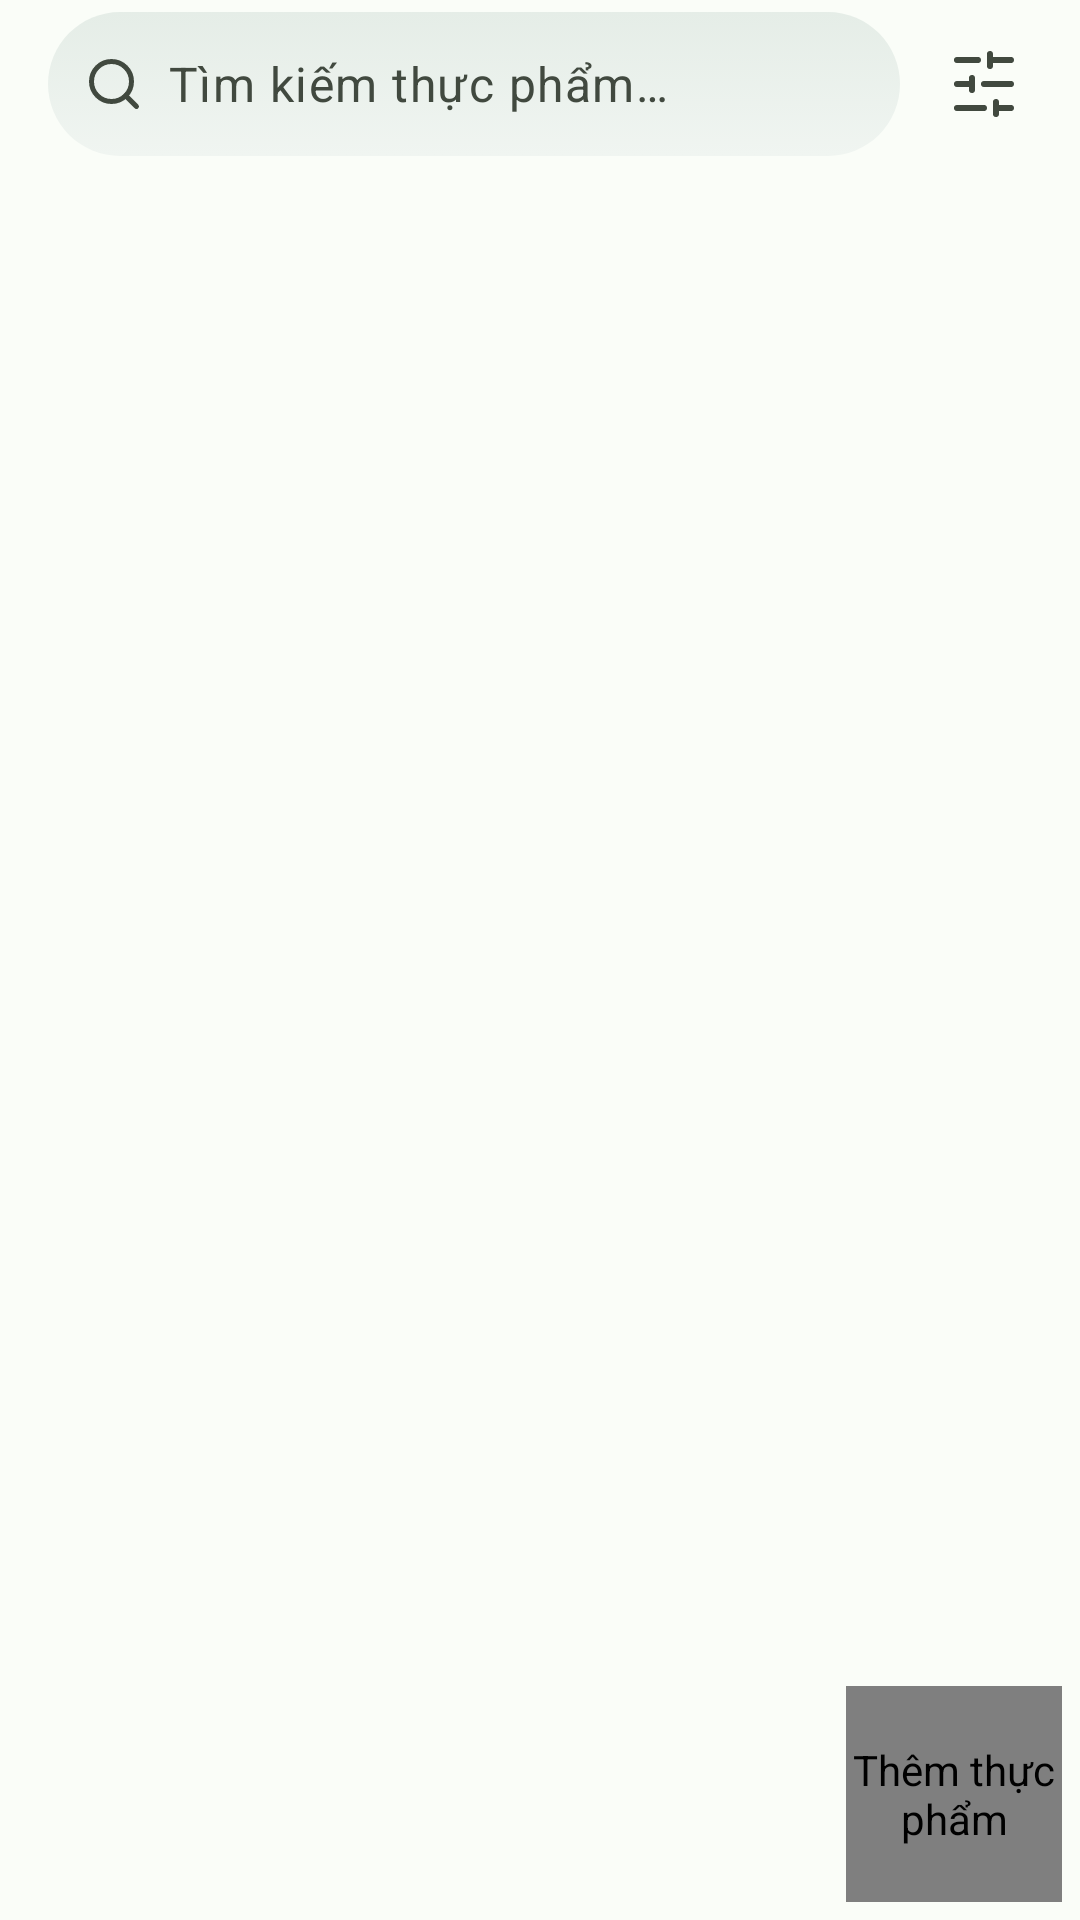

The Android layout XML behind this screen, and the referenced resources:
<!-- AndroidManifest.xml: application theme Theme.CaloTrack -->
<!-- res/layout/fragment_food_list.xml -->
<?xml version="1.0" encoding="utf-8"?>
<FrameLayout xmlns:android="http://schemas.android.com/apk/res/android"
    xmlns:app="http://schemas.android.com/apk/res-auto"
    android:layout_width="match_parent"
    android:layout_height="match_parent">

    <LinearLayout
        android:layout_width="match_parent"
        android:layout_height="match_parent"
        android:orientation="vertical"
        android:paddingTop="@dimen/space_4">

        <LinearLayout
            android:layout_width="match_parent"
            android:layout_height="wrap_content"
            android:gravity="center_vertical"
            android:orientation="horizontal"
            android:paddingStart="@dimen/screen_padding"
            android:paddingEnd="@dimen/space_8">

            <LinearLayout
                android:id="@+id/search_bar_container"
                android:layout_width="0dp"
                android:layout_height="@dimen/touch_target"
                android:layout_weight="1"
                android:background="@drawable/bg_search_field"
                android:gravity="center_vertical"
                android:orientation="horizontal"
                android:paddingStart="@dimen/space_12"
                android:paddingEnd="@dimen/space_4">

                <ImageView
                    android:layout_width="20dp"
                    android:layout_height="20dp"
                    android:importantForAccessibility="no"
                    android:src="@drawable/ic_search"
                    app:tint="?attr/colorOnSurfaceVariant" />

                <EditText
                    android:id="@+id/et_search_food"
                    android:layout_width="0dp"
                    android:layout_height="match_parent"
                    android:layout_weight="1"
                    android:background="@null"
                    android:hint="@string/search_food_hint"
                    android:imeOptions="actionSearch"
                    android:importantForAutofill="no"
                    android:inputType="text"
                    android:paddingStart="@dimen/space_8"
                    android:paddingEnd="@dimen/space_8"
                    android:textAppearance="?attr/textAppearanceBodyLarge"
                    android:textColor="?attr/colorOnSurface"
                    android:textColorHint="?attr/colorOnSurfaceVariant" />
            </LinearLayout>

            <ImageButton
                android:id="@+id/btn_filter_foods"
                android:layout_width="@dimen/touch_target"
                android:layout_height="@dimen/touch_target"
                android:layout_marginStart="@dimen/space_4"
                android:background="?attr/selectableItemBackgroundBorderless"
                android:contentDescription="@string/filter_foods"
                android:src="@drawable/ic_filter"
                app:tint="?attr/colorOnSurfaceVariant" />
        </LinearLayout>

        
        <HorizontalScrollView
            android:layout_width="match_parent"
            android:layout_height="wrap_content"
            android:layout_marginTop="@dimen/space_4"
            android:clipToPadding="false"
            android:paddingStart="@dimen/screen_padding"
            android:paddingEnd="@dimen/screen_padding"
            android:scrollbars="none">

            <com.google.android.material.chip.ChipGroup
                android:id="@+id/chip_quick_category"
                android:layout_width="wrap_content"
                android:layout_height="wrap_content"
                app:chipSpacingHorizontal="@dimen/space_8"
                app:selectionRequired="true"
                app:singleLine="true"
                app:singleSelection="true" />
        </HorizontalScrollView>

        <FrameLayout
            android:layout_width="match_parent"
            android:layout_height="0dp"
            android:layout_weight="1"
            android:layout_marginTop="@dimen/space_4">

            <androidx.recyclerview.widget.RecyclerView
                android:id="@+id/rv_foods"
                android:layout_width="match_parent"
                android:layout_height="match_parent"
                android:clipToPadding="false"
                android:paddingStart="@dimen/screen_padding"
                android:paddingTop="@dimen/space_4"
                android:paddingEnd="@dimen/screen_padding"
                android:paddingBottom="112dp"
                app:layoutManager="androidx.recyclerview.widget.LinearLayoutManager" />

            <TextView
                android:id="@+id/tv_empty_foods"
                android:layout_width="wrap_content"
                android:layout_height="wrap_content"
                android:layout_gravity="center"
                android:drawablePadding="@dimen/space_16"
                android:drawableTop="@drawable/bg_empty_food_badge"
                android:gravity="center"
                android:lineSpacingExtra="4dp"
                android:padding="32dp"
                android:text="@string/empty_foods"
                android:textAppearance="?attr/textAppearanceBodyMedium"
                android:textColor="?attr/colorOnSurfaceVariant"
                android:visibility="gone" />

        </FrameLayout>

    </LinearLayout>

    <com.ndtien.calotrack.UiverseOrbFabView
        android:id="@+id/fab_add_food"
        android:layout_width="72dp"
        android:layout_height="72dp"
        android:layout_gravity="bottom|end"
        android:layout_marginEnd="6dp"
        android:layout_marginBottom="6dp"
        android:contentDescription="@string/add_food" />

</FrameLayout>
<!-- resources referenced by this layout -->
<resources>
  <dimen name="screen_padding">16dp</dimen>
  <dimen name="space_12">12dp</dimen>
  <dimen name="space_16">16dp</dimen>
  <dimen name="space_4">4dp</dimen>
  <dimen name="space_8">8dp</dimen>
  <dimen name="touch_target">48dp</dimen>
  <!-- drawable ic_filter (drawable) -->
  <?xml version="1.0" encoding="utf-8"?>
  <vector xmlns:android="http://schemas.android.com/apk/res/android"
      android:width="24dp"
      android:height="24dp"
      android:viewportWidth="24"
      android:viewportHeight="24">
      <path
          android:fillColor="#00000000"
          android:pathData="M21,4h-7M10,4H3M21,12h-9M8,12H3M21,20h-5M12,20H3M14,2v4M8,10v4M16,18v4"
          android:strokeWidth="2"
          android:strokeColor="#FF000000"
          android:strokeLineCap="round"
          android:strokeLineJoin="round" />
  </vector>
  <!-- drawable ic_search (drawable) -->
  <vector xmlns:android="http://schemas.android.com/apk/res/android"
      android:width="24dp"
      android:height="24dp"
      android:viewportWidth="24"
      android:viewportHeight="24">
      <path
          android:fillColor="#00000000"
          android:pathData="M11,19a8,8 0,1 0,0 -16a8,8 0,0 0,0 16z"
          android:strokeWidth="2"
          android:strokeColor="#FF000000"
          android:strokeLineCap="round"
          android:strokeLineJoin="round" />
      <path
          android:fillColor="#00000000"
          android:pathData="m21,21 -4.3,-4.3"
          android:strokeWidth="2"
          android:strokeColor="#FF000000"
          android:strokeLineCap="round"
          android:strokeLineJoin="round" />
  </vector>
  <string name="add_food">Thêm thực phẩm</string>
  <string name="empty_foods">Chưa có thực phẩm nào.\nNhấn + để thêm món mới.</string>
  <string name="filter_foods">Lọc thực phẩm</string>
  <string name="search_food_hint">Tìm kiếm thực phẩm…</string>
  <color name="inset_well_bottom">#F0F5F1</color>
  <color name="inset_well_top">#E5EDE7</color>
  <color name="proto_primary">#1b7a43</color>
  <color name="proto_on_primary">#ffffff</color>
  <color name="proto_primary_container">#c9f2cf</color>
  <color name="proto_on_primary_container">#05421f</color>
  <color name="proto_secondary_container">#d9ece0</color>
  <color name="proto_on_secondary_container">#21363a</color>
  <color name="proto_surface">#fafdf8</color>
  <color name="proto_on_surface">#191c1a</color>
  <color name="proto_surface_variant">#eef2ea</color>
  <color name="proto_on_surface_variant">#41493f</color>
  <color name="proto_surface_container">#f2f5ef</color>
  <color name="proto_surface_container_high">#e9eee5</color>
  <color name="proto_outline">#c7cfc4</color>
  <color name="proto_outline_variant">#e0e6dc</color>
  <color name="proto_error">#ba1a1a</color>
  <color name="proto_error_container">#ffdad6</color>
  <style name="Widget.CaloTrack.BottomNavigationView" parent="Widget.Material3.BottomNavigationView">
          <item name="itemActiveIndicatorStyle">@style/Widget.CaloTrack.BottomNavActiveIndicator</item>
      </style>
  <style name="Widget.CaloTrack.BottomNavActiveIndicator" parent="Widget.Material3.BottomNavigationView.ActiveIndicator">
          <item name="android:color">?attr/colorSecondaryContainer</item>
      </style>
</resources>
